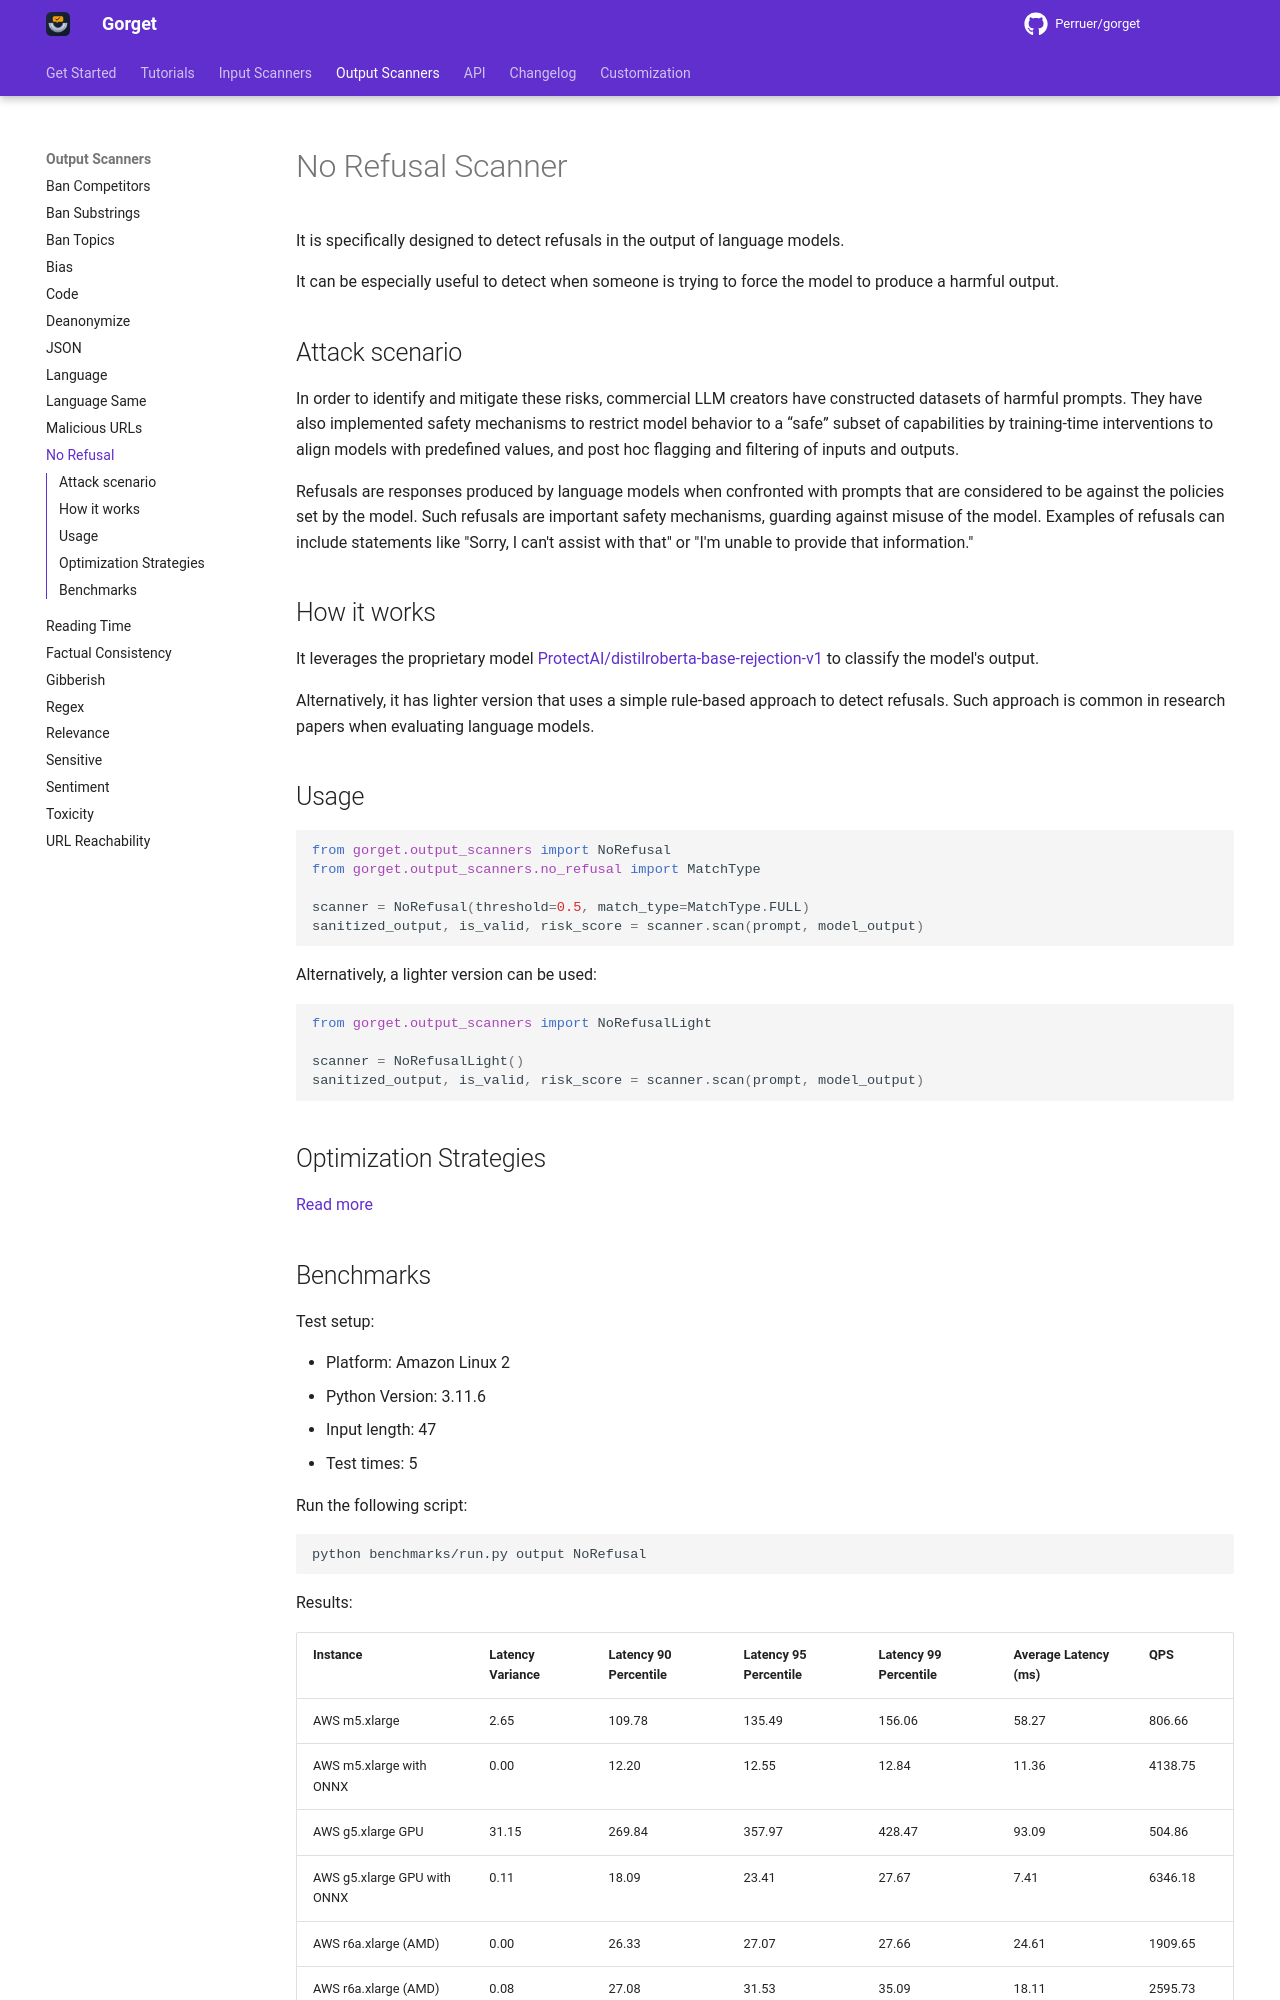

repository: Perruer/gorget · page: output_scanners/no_refusal/index.html · generator: mkdocs

# No Refusal Scanner

It is specifically designed to detect refusals in the output of language models.

It can be especially useful to detect when someone is trying to force the model to produce a harmful output.

## Attack scenario

In order to identify and mitigate these risks, commercial LLM creators have constructed datasets of harmful prompts.
They have also implemented safety mechanisms to restrict model behavior to a “safe” subset of capabilities by
training-time interventions to align models with predefined values, and post hoc flagging and filtering of inputs and
outputs.

Refusals are responses produced by language models when confronted with prompts that are considered to be against the
policies set by the model. Such refusals are important safety mechanisms, guarding against misuse of the model. Examples
of refusals can include statements like "Sorry, I can't assist with that" or "I'm unable to provide that information."

## How it works

It leverages the proprietary
model [ProtectAI/distilroberta-base-rejection-v1](https://huggingface.co/ProtectAI/distilroberta-base-rejection-v1) to
classify the model's output.

Alternatively, it has lighter version that uses a simple rule-based approach to detect refusals. Such approach is common
in research papers when evaluating language models.

## Usage

```python
from gorget.output_scanners import NoRefusal
from gorget.output_scanners.no_refusal import MatchType

scanner = NoRefusal(threshold=0.5, match_type=MatchType.FULL)
sanitized_output, is_valid, risk_score = scanner.scan(prompt, model_output)
```

Alternatively, a lighter version can be used:

```python
from gorget.output_scanners import NoRefusalLight

scanner = NoRefusalLight()
sanitized_output, is_valid, risk_score = scanner.scan(prompt, model_output)
```

## Optimization Strategies

[Read more](../tutorials/optimization.md)
